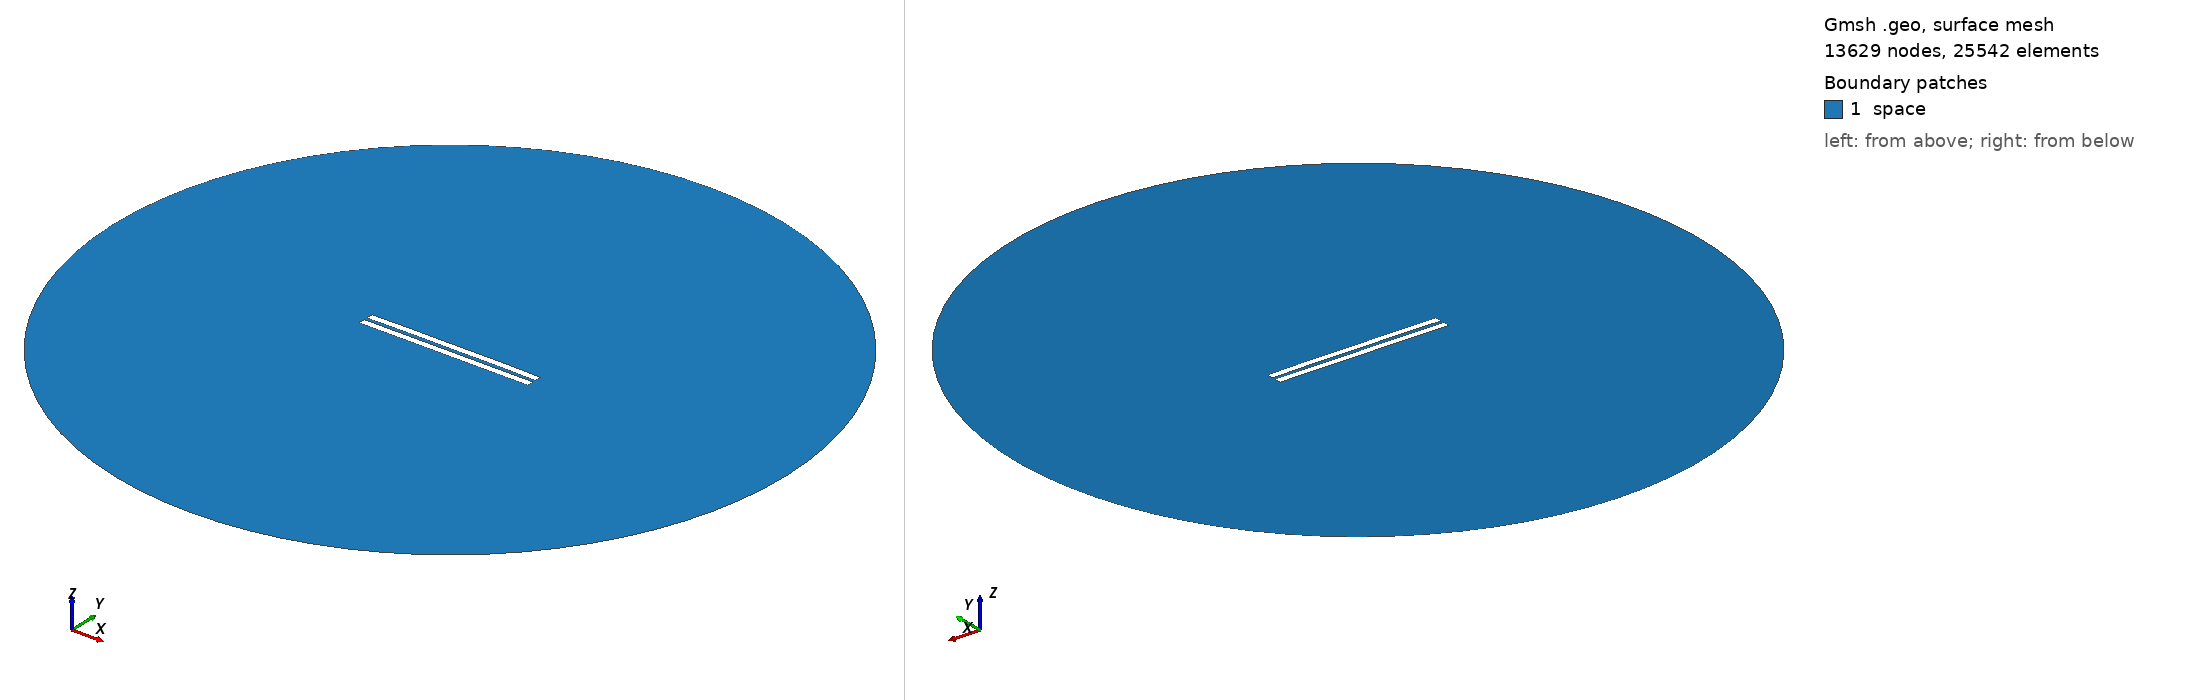

Gmsh geometry script, surface-meshed: 13629 nodes, 25542 surface elements. Boundary patches (legend numbers): 1 space. Left view from above one corner, right view from below the opposite corner. Legend entries are the model's physical surfaces. The drawing asked Gmsh for element sizes between 1% and 20% of the model's largest extent; the script's own settings can give other sizes.

=== 1739.geo (drawn) ===
//---------------------------------------
// Geometry kernel
//---------------------------------------

SetFactory("OpenCASCADE");



//---------------------------------------
// Parameters of the geometry
//---------------------------------------

// Overetch of the upper plate
overetch = 0.0;

// Distance between the plates
distance = 2.0;

// Discretization over the x axis (for the deformation)
nx = 50; 

// Length of the plate
L = 100 - overetch; 

// Number of modes
n = 4; 

// 1st mode coefficient
coeff(1) = 0.07499999999999998;
beta(1) = 0.596864 * 3.1415926535 / L;

// 2nd mode coefficient
coeff(2) = 0.15;
beta(2) = 1.49418 * 3.1415926535 / L;

// 3rd mode coefficient
coeff(3) = 0.0;
beta(3) = 2.50025 * 3.1415926535 / L;

// 4th mode coefficient
coeff(4) = 0.07499999999999998;
beta(4) = 3.49999 * 3.1415926535 / L;



//---------------------------------------
// Upper plate (deformed rectangle)
//---------------------------------------

// Coordiantes of the upper plate
xmin = -50;
xmax = 50 - overetch;

// Height of the upper plate
yheight = 4 - 2 * overetch;

// Indexes of the points
UpperID[] = {};
LowerID[] = {};
LeftID[] = {};
RightID[] = {};

// Point index
p = 1;

// Horizontal edges
For i In {1:nx}
    x = xmin + (i-1)*(xmax - xmin)/(nx-1);

    y_bottom = distance / 2 + overetch;
    For j In {1:n}
        C = (Cosh(beta(j)*L) + Cos(beta(j)*L)) / (Sinh(beta(j)*L) + Sin(beta(j)*L));
        y_bottom  = y_bottom + coeff(j) * (Cosh(beta(j)*(x+50)) - Cos(beta(j)*(x+50)) - C * (Sinh(beta(j)*(x+50)) - Sin(beta(j)*(x+50))));
    EndFor

    y_top = y_bottom + yheight;

    Point(p) = {x, y_top, 0, 1.0};
    UpperID[i] = p;
    p = p + 1;

    Point(p) = {x, y_bottom, 0, 1.0};
    LowerID[i] = p;
    p = p + 1;
EndFor

// Create point lists
UpperPts[] = {}; LowerPts[] = {};
For i In {1:nx}
  UpperPts[] += {UpperID[i]};
  LowerPts[] += {LowerID[i]};
EndFor

// Build splines
Spline(1) = {UpperPts[]};
Spline(2) = {LowerPts[]};
Line(3) = {LowerPts[nx-1], UpperPts[nx-1]};
Line(4) = {LowerPts[0], UpperPts[0]};

// Build the plane surface
Curve Loop(1) = {2, 3, -1, -4};
Plane Surface(1) = {1};



//---------------------------------------
// Lower plate (rectangle)
//---------------------------------------

// Vertices
Point(1001) = {-50, -1, 0, 1.0};
Point(1002) = { 50, -1, 0, 1.0};
Point(1003) = { 50,  -5, 0, 1.0};
Point(1004) = {-50,  -5, 0, 1.0};

// Edges
Line(5) = {1001, 1002};
Line(6) = {1002, 1003};
Line(7) = {1003, 1004};
Line(8) = {1004, 1001};

// Plane surface
Line Loop(2) = {5, 6, 7, 8};
Plane Surface(2) = {2}; 



//---------------------------------------
// Outer (fictious) boundary
//---------------------------------------

// Points
Point(1005) = {0, 0, 0};       // Center
Point(1006) = {200, 0, 0};     // Start point
Point(1007) = {0, 200, 0};     // 90 degrees
Point(1008) = {-200, 0, 0};    // 180 degrees
Point(1009) = {0, -200, 0};    // 270 degrees

// Circle arcs (each needs start, center, end)
Circle(9) = {1006, 1005, 1007};
Circle(10) = {1007, 1005, 1008};
Circle(11) = {1008, 1005, 1009};
Circle(12) = {1009, 1005, 1006};

// Plane surface for the entire domain
Curve Loop(3) = {9, 10, 11, 12};
Surface(3) = {3};

// Subtract the plates from the whole domain to obtain the actual domain where we want to solve the equations
BooleanDifference{ Surface{3}; Delete; }{ Surface{1}; Surface{2}; Delete; }




//---------------------------------------
// Transfinite Lines/Curves
//---------------------------------------

// Set the number of points on the boundaries
r = 7;

// Plates
Transfinite Curve {1, 2} = 50*r Using Progression 1;
Transfinite Curve {3, 4} = 2*r Using Progression 1;
Transfinite Line {5, 7} = 50*r Using Progression 1;
Transfinite Line {6, 8} = 2*r Using Progression 1;

// Outer boundary
Transfinite Line {9, 10, 11, 12} = 20 Using Progression 1;



//---------------------------------------
// Physical groups
//---------------------------------------                

// Physical curves (boundaries)
Physical Line("force_segment", 10) = {2};
Physical Line("upper_plate", 11) = {1, 3, 4};
Physical Line("lower_plate", 12) = {5, 6, 7, 8};
Physical Line("boundary", 20) = {9, 10, 11, 12};

// Physical Surfaces
Physical Surface("space", 30) = {3};



//---------------------------------------
// 6. Generate the Mesh
//---------------------------------------

// 2D mesh generation
Mesh 2;
